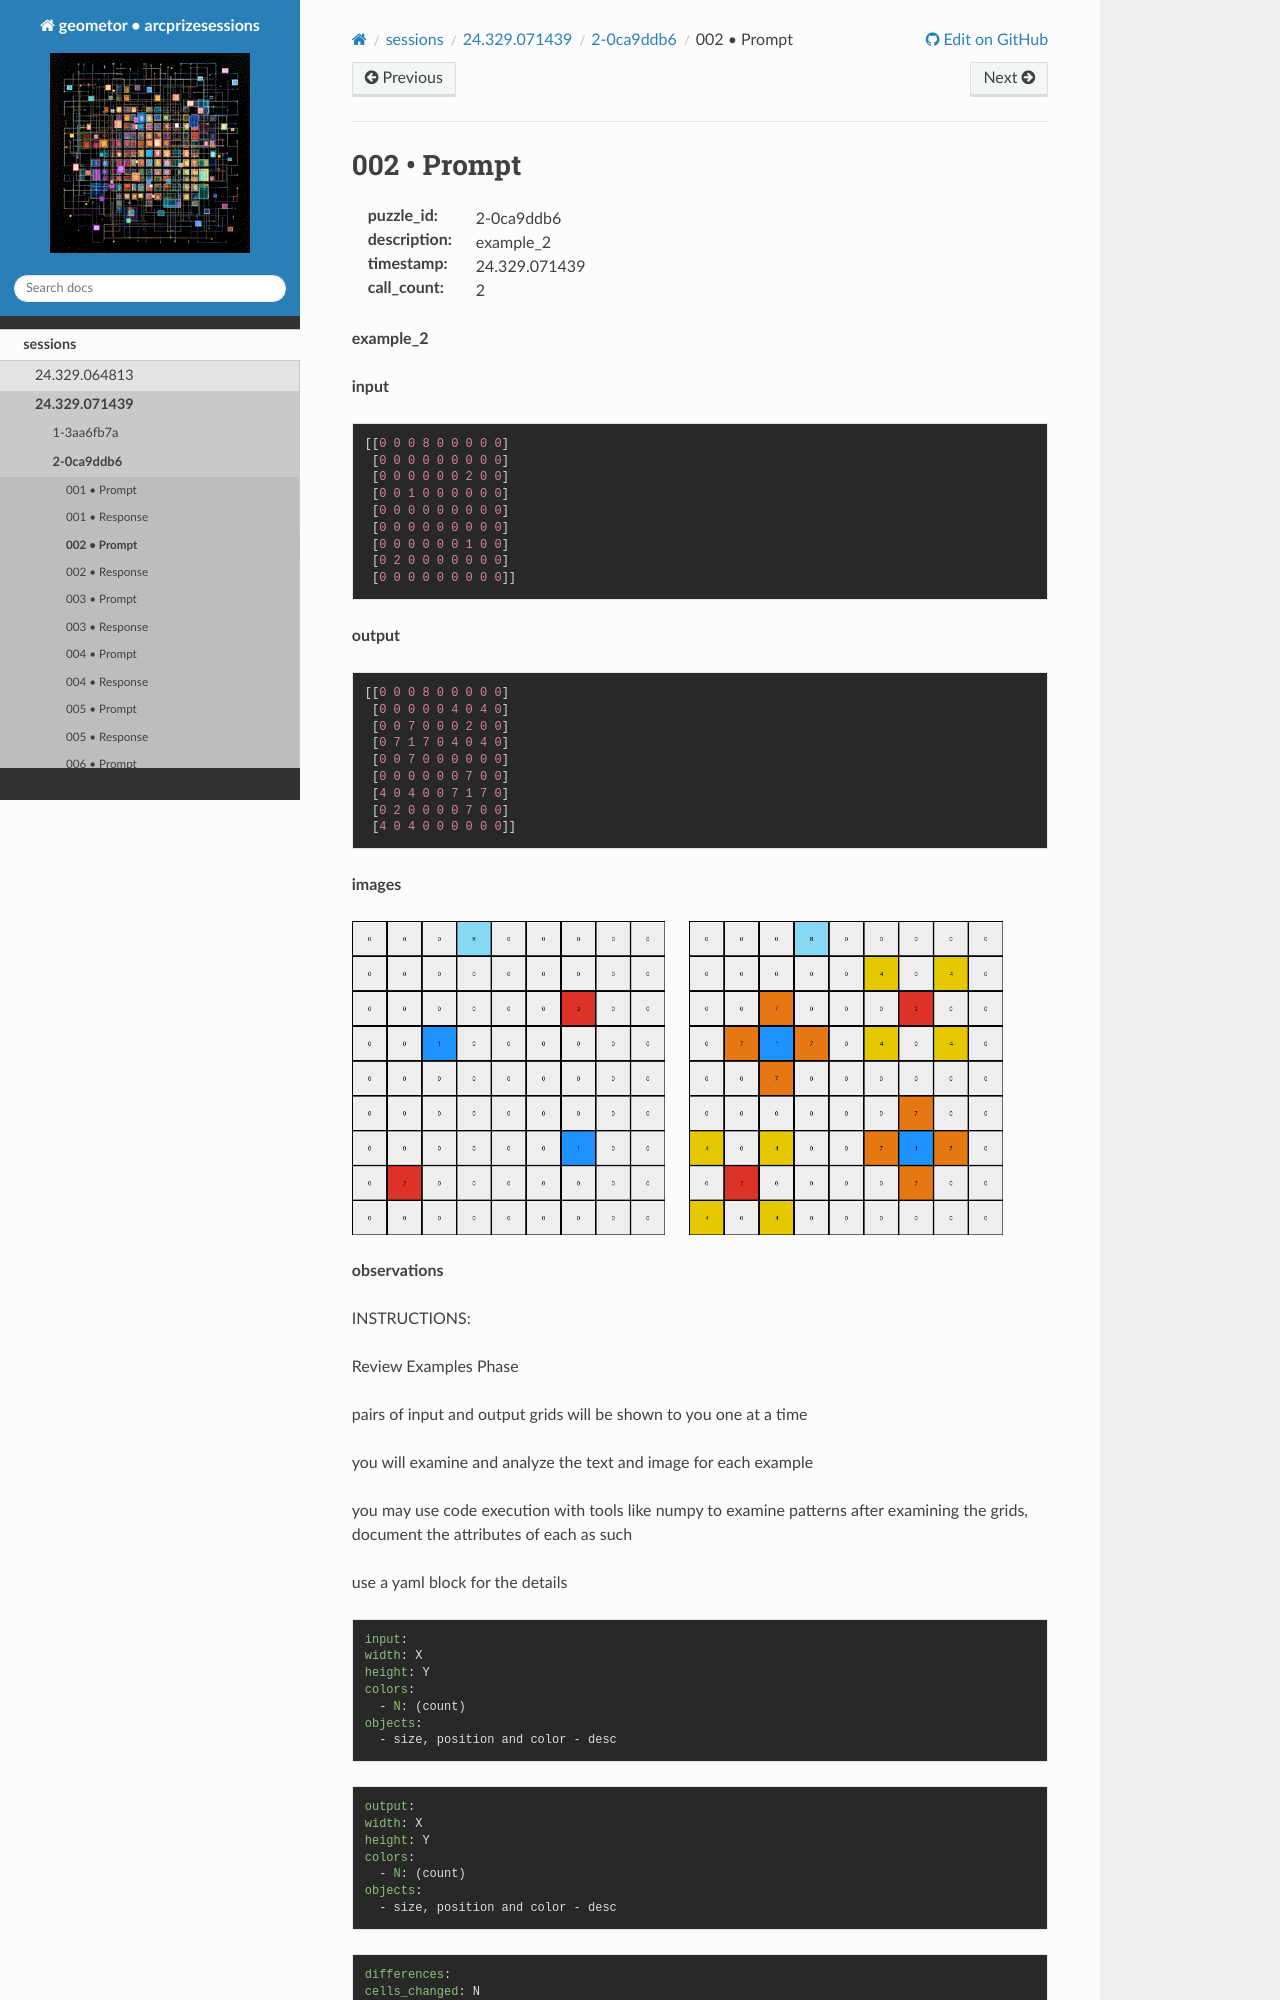

repository: geometor/arcprizesessions · page: sessions/24.329.071439/2-0ca9ddb6/002-prompt/index.html · generator: sphinx

002 • Prompt
============

:puzzle_id: 2-0ca9ddb6
:description: example_2
:timestamp: 24.329.071439
:call_count: 2






**example_2**

**input**

.. code-block::

   [[0 0 0 8 0 0 0 0 0]
    [0 0 0 0 0 0 0 0 0]
    [0 0 0 0 0 0 2 0 0]
    [0 0 1 0 0 0 0 0 0]
    [0 0 0 0 0 0 0 0 0]
    [0 0 0 0 0 0 0 0 0]
    [0 0 0 0 0 0 1 0 0]
    [0 2 0 0 0 0 0 0 0]
    [0 0 0 0 0 0 0 0 0]]

**output**

.. code-block::

   [[0 0 0 8 0 0 0 0 0]
    [0 0 0 0 0 4 0 4 0]
    [0 0 7 0 0 0 2 0 0]
    [0 7 1 7 0 4 0 4 0]
    [0 0 7 0 0 0 0 0 0]
    [0 0 0 0 0 0 7 0 0]
    [4 0 4 0 0 7 1 7 0]
    [0 2 0 0 0 0 7 0 0]
    [4 0 4 0 0 0 0 0 0]]

**images**





.. image:: _images/001-example_2_input.png
   :align: left
   :width: 45%




.. image:: _images/001-example_2_output.png
   :align: left
   :width: 45%





**observations**






INSTRUCTIONS:






Review Examples Phase

pairs of input and output grids will be shown to you one at a time

you will examine and analyze the text and image for each example

you may use code execution with tools like numpy to examine patterns
after examining the grids, document the attributes of each as such

use a yaml block for the details

.. code-block:: yaml

   input:
   width: X
   height: Y
   colors:
     - N: (count)
   objects:
     - size, position and color - desc

.. code-block:: yaml

   output:
   width: X
   height: Y
   colors:
     - N: (count)
   objects:
     - size, position and color - desc

.. code-block:: yaml

   differences:
   cells_changed: N
   colors_changed: desc
   transformation:
     - speculate on transformation rules

your response for this phase should contain the following content parts
